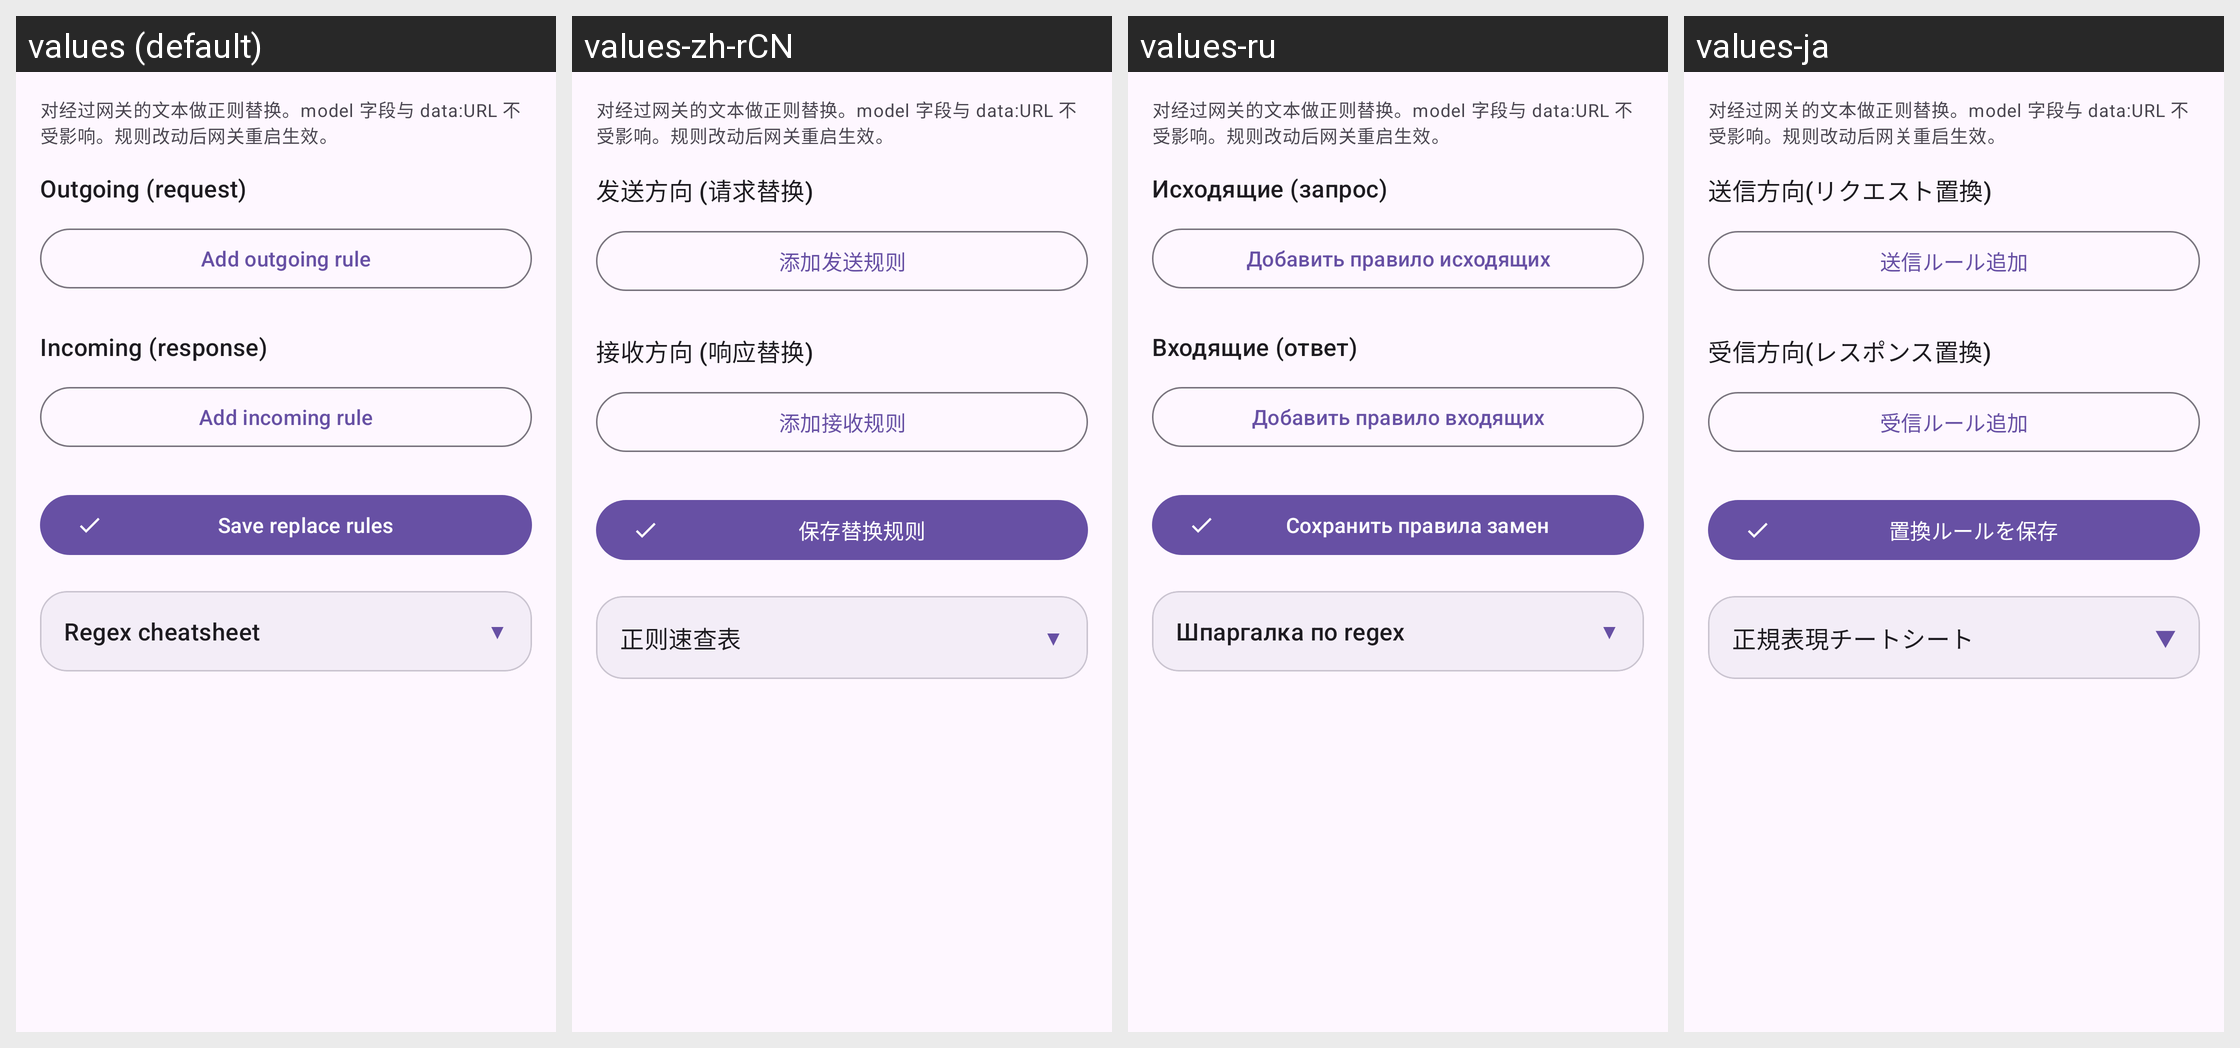

The Android screen above is rendered under several locales of the same app. Produce the string resources it draws, with the default and per-locale values.
Android screen res/layout/fragment_replace.xml rendered under 4 locales, left to right: values (default), values-zh-rCN, values-ru, values-ja. Device: Nexus 5 (rendered at 1080×1920; each locale shown at half size, 540×960, under a caption strip naming it); theme Theme.AIGateway.
Other locales in the repository, not shown: values-eo, values-es, values-fr, values-ko, values-zh-rTW.
Strings drawn on this screen, with the default value and each locale's value (text and hints the layout hard-codes, and strings that could not be matched under every locale, appear in the picture but are not listed):

rp_out_title
  values: Outgoing (request)
  values-zh-rCN: 发送方向 (请求替换)
  values-ru: Исходящие (запрос)
  values-ja: 送信方向(リクエスト置換)

rp_add_out
  values: Add outgoing rule
  values-zh-rCN: 添加发送规则
  values-ru: Добавить правило исходящих
  values-ja: 送信ルール追加

rp_inc_title
  values: Incoming (response)
  values-zh-rCN: 接收方向 (响应替换)
  values-ru: Входящие (ответ)
  values-ja: 受信方向(レスポンス置換)

rp_add_inc
  values: Add incoming rule
  values-zh-rCN: 添加接收规则
  values-ru: Добавить правило входящих
  values-ja: 受信ルール追加

rp_save
  values: Save replace rules
  values-zh-rCN: 保存替换规则
  values-ru: Сохранить правила замен
  values-ja: 置換ルールを保存

rp_cheat_title
  values: Regex cheatsheet
  values-zh-rCN: 正则速查表
  values-ru: Шпаргалка по regex
  values-ja: 正規表現チートシート
